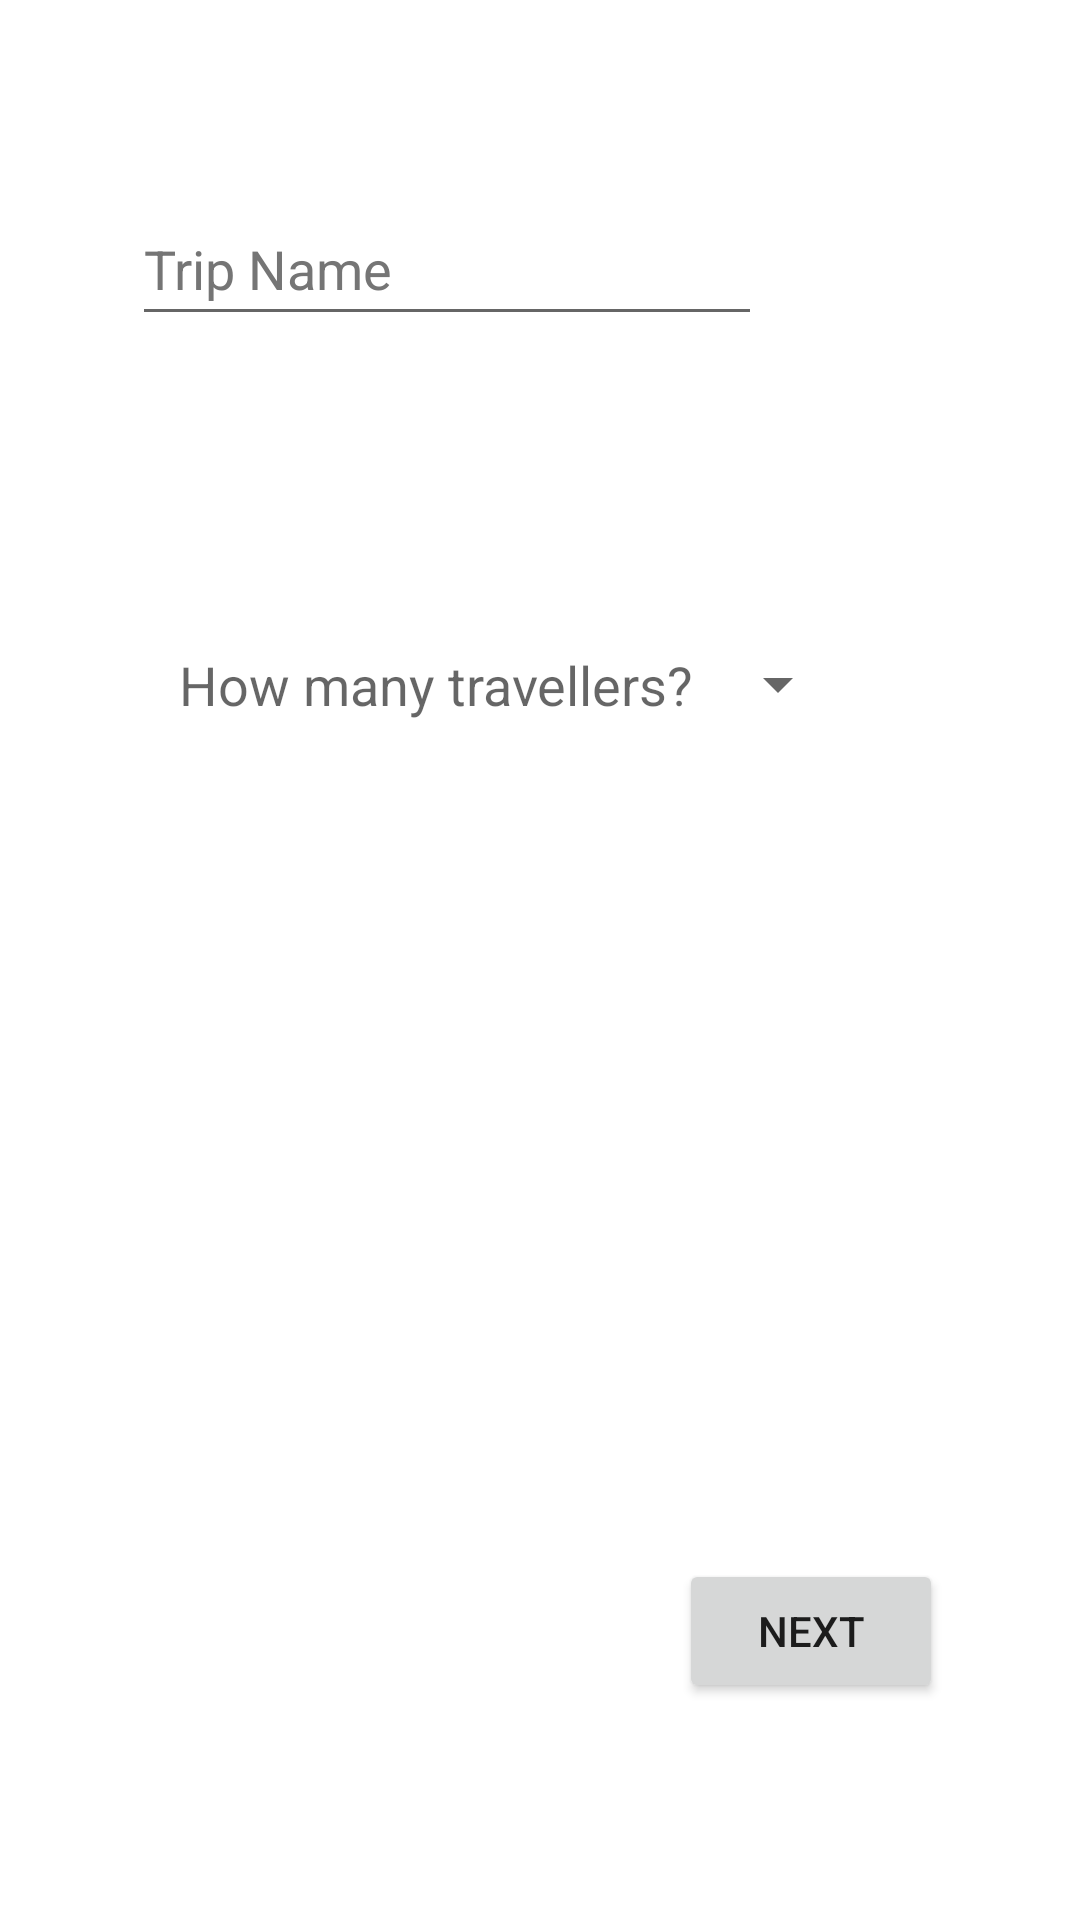

The Android layout XML behind this screen, and the referenced resources:
<!-- AndroidManifest.xml: application theme Theme.GoodBills -->
<!-- res/layout/activity_new_trip1.xml -->
<?xml version="1.0" encoding="utf-8"?>
<androidx.constraintlayout.widget.ConstraintLayout xmlns:android="http://schemas.android.com/apk/res/android"
    xmlns:app="http://schemas.android.com/apk/res-auto"
    xmlns:tools="http://schemas.android.com/tools"
    android:layout_width="match_parent"
    android:layout_height="match_parent"
    android:foregroundTint="#B81414"
    tools:context=".NewTrip1Activity">

    <EditText
        android:id="@+id/editTextTripName"
        android:layout_width="wrap_content"
        android:layout_height="wrap_content"
        android:ems="10"
        android:hint="Trip Name"
        android:inputType="textPersonName"
        android:minHeight="48dp"
        android:textColorHint="#757575"
        app:layout_constraintBottom_toBottomOf="parent"
        app:layout_constraintEnd_toEndOf="parent"
        app:layout_constraintHorizontal_bias="0.293"
        app:layout_constraintStart_toStartOf="parent"
        app:layout_constraintTop_toTopOf="parent"
        app:layout_constraintVertical_bias="0.108" />

    <Spinner
        android:id="@+id/numberSpinner"
        android:layout_width="wrap_content"
        android:layout_height="wrap_content"
        android:layout_marginLeft="4dp"
        android:layout_marginTop="92dp"
        android:minHeight="48dp"
        android:visibility="visible"
        app:layout_constraintLeft_toRightOf="@+id/textView_id"
        app:layout_constraintTop_toBottomOf="@+id/editTextTripName"
        tools:visibility="visible" />

    <TextView
        android:id="@+id/textView_id"
        android:layout_width="wrap_content"
        android:layout_height="wrap_content"
        android:layout_marginTop="104dp"
        android:text="How many travellers?"
        android:textAppearance="@style/TextAppearance.AppCompat.Medium"
        app:layout_constraintEnd_toEndOf="@+id/editTextTripName"
        app:layout_constraintHorizontal_bias="0.41"
        app:layout_constraintStart_toStartOf="@+id/editTextTripName"
        app:layout_constraintTop_toBottomOf="@+id/editTextTripName" />

    <Button
        android:id="@+id/nextButton"
        android:layout_width="wrap_content"
        android:layout_height="wrap_content"
        android:text="next"
        app:layout_constraintBottom_toBottomOf="parent"
        app:layout_constraintEnd_toEndOf="parent"
        app:layout_constraintHorizontal_bias="0.832"
        app:layout_constraintStart_toStartOf="parent"
        app:layout_constraintTop_toTopOf="parent"
        app:layout_constraintVertical_bias="0.878" />

</androidx.constraintlayout.widget.ConstraintLayout>
<!-- resources referenced by this layout -->
<resources>
  <style name="Theme.GoodBills" parent="Theme.MaterialComponents.DayNight.DarkActionBar">
          
          <item name="colorPrimary">@color/purple_500</item>
          <item name="colorPrimaryVariant">@color/purple_700</item>
          <item name="colorOnPrimary">@color/white</item>
          
          <item name="colorSecondary">@color/teal_200</item>
          <item name="colorSecondaryVariant">@color/teal_700</item>
          <item name="colorOnSecondary">@color/black</item>
          
          <item name="android:statusBarColor" tools:targetApi="l">?attr/colorPrimaryVariant</item>
          
      </style>
  <!-- not gathered from this repository: default colours our renderer supplied (Android Studio template values) -->
  <color name="purple_500">#FF6200EE</color>
  <color name="purple_700">#FF3700B3</color>
  <color name="teal_200">#FF03DAC5</color>
  <color name="teal_700">#FF018786</color>
  <color name="black">#FF000000</color>
  <color name="white">#FFFFFFFF</color>
</resources>
